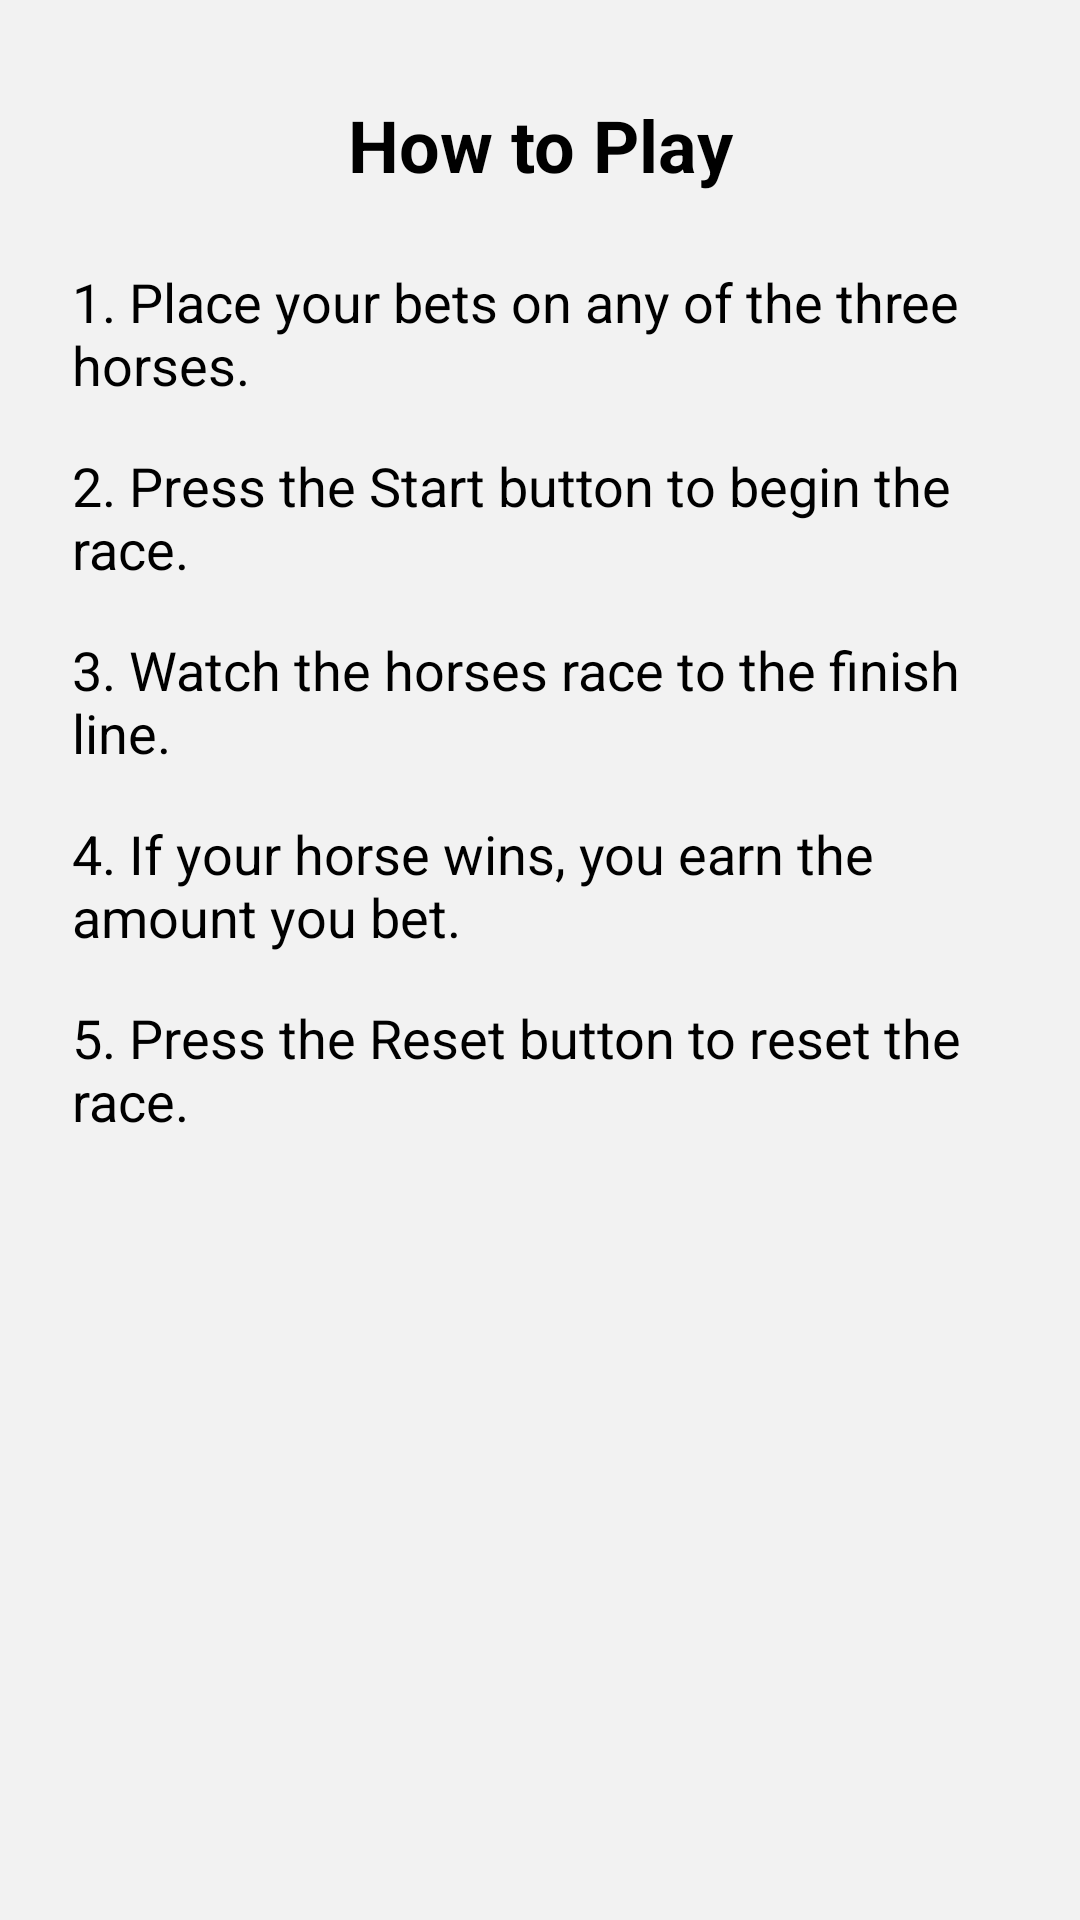

Layout XML and referenced resources for this Android screen:
<!-- AndroidManifest.xml: application theme Theme.LabGame -->
<!-- res/layout/activity_help.xml -->
<?xml version="1.0" encoding="utf-8"?>
<LinearLayout xmlns:android="http://schemas.android.com/apk/res/android"
    android:layout_width="match_parent"
    android:layout_height="match_parent"
    android:orientation="vertical"
    android:padding="16dp"
    android:background="#f2f2f2">

    <TextView
        android:layout_width="match_parent"
        android:layout_height="wrap_content"
        android:text="How to Play"
        android:textSize="24sp"
        android:textStyle="bold"
        android:gravity="center"
        android:padding="16dp"
        android:textColor="#000000" />

    <TextView
        android:layout_width="match_parent"
        android:layout_height="wrap_content"
        android:text="1. Place your bets on any of the three horses."
        android:textSize="18sp"
        android:padding="8dp"
        android:textColor="#000000" />

    <TextView
        android:layout_width="match_parent"
        android:layout_height="wrap_content"
        android:text="2. Press the Start button to begin the race."
        android:textSize="18sp"
        android:padding="8dp"
        android:textColor="#000000" />

    <TextView
        android:layout_width="match_parent"
        android:layout_height="wrap_content"
        android:text="3. Watch the horses race to the finish line."
        android:textSize="18sp"
        android:padding="8dp"
        android:textColor="#000000" />

    <TextView
        android:layout_width="match_parent"
        android:layout_height="wrap_content"
        android:text="4. If your horse wins, you earn the amount you bet."
        android:textSize="18sp"
        android:padding="8dp"
        android:textColor="#000000" />

    <TextView
        android:layout_width="match_parent"
        android:layout_height="wrap_content"
        android:text="5. Press the Reset button to reset the race."
        android:textSize="18sp"
        android:padding="8dp"
        android:textColor="#000000" />
</LinearLayout>
<!-- resources referenced by this layout -->
<resources>
  <style name="Theme.LabGame" parent="Base.Theme.LabGame" />
  <style name="Base.Theme.LabGame" parent="Theme.Material3.DayNight.NoActionBar">
          
          
      </style>
</resources>
